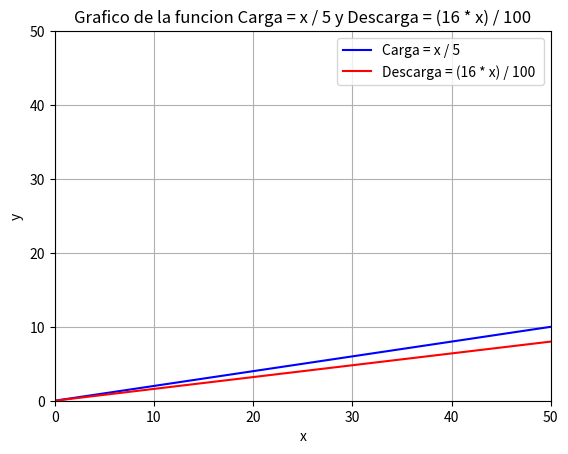

This chart was generated by the following Python code:

import matplotlib.pyplot as plt
import numpy as np

x = np.arange(0, 50, 0.01)

Carga = x / 5  

Descarga = (16 * x) / 100  

# Creamos el gráfico
plt.plot(x, Carga, color="blue", label="Carga = x / 5")

plt.plot(x, Descarga, color="red", label="Descarga = (16 * x) / 100 ")
plt.xlim(0, 50)
plt.ylim(0, 50)

# Añadimos etiquetas y título
plt.xlabel("x")
plt.ylabel("y")
plt.title("Grafico de la funcion Carga = x / 5 y Descarga = (16 * x) / 100")
# Mostramos la cuadrícula y la leyenda
plt.grid(True)
plt.legend()

# Mostramos el gráfico
plt.show()
